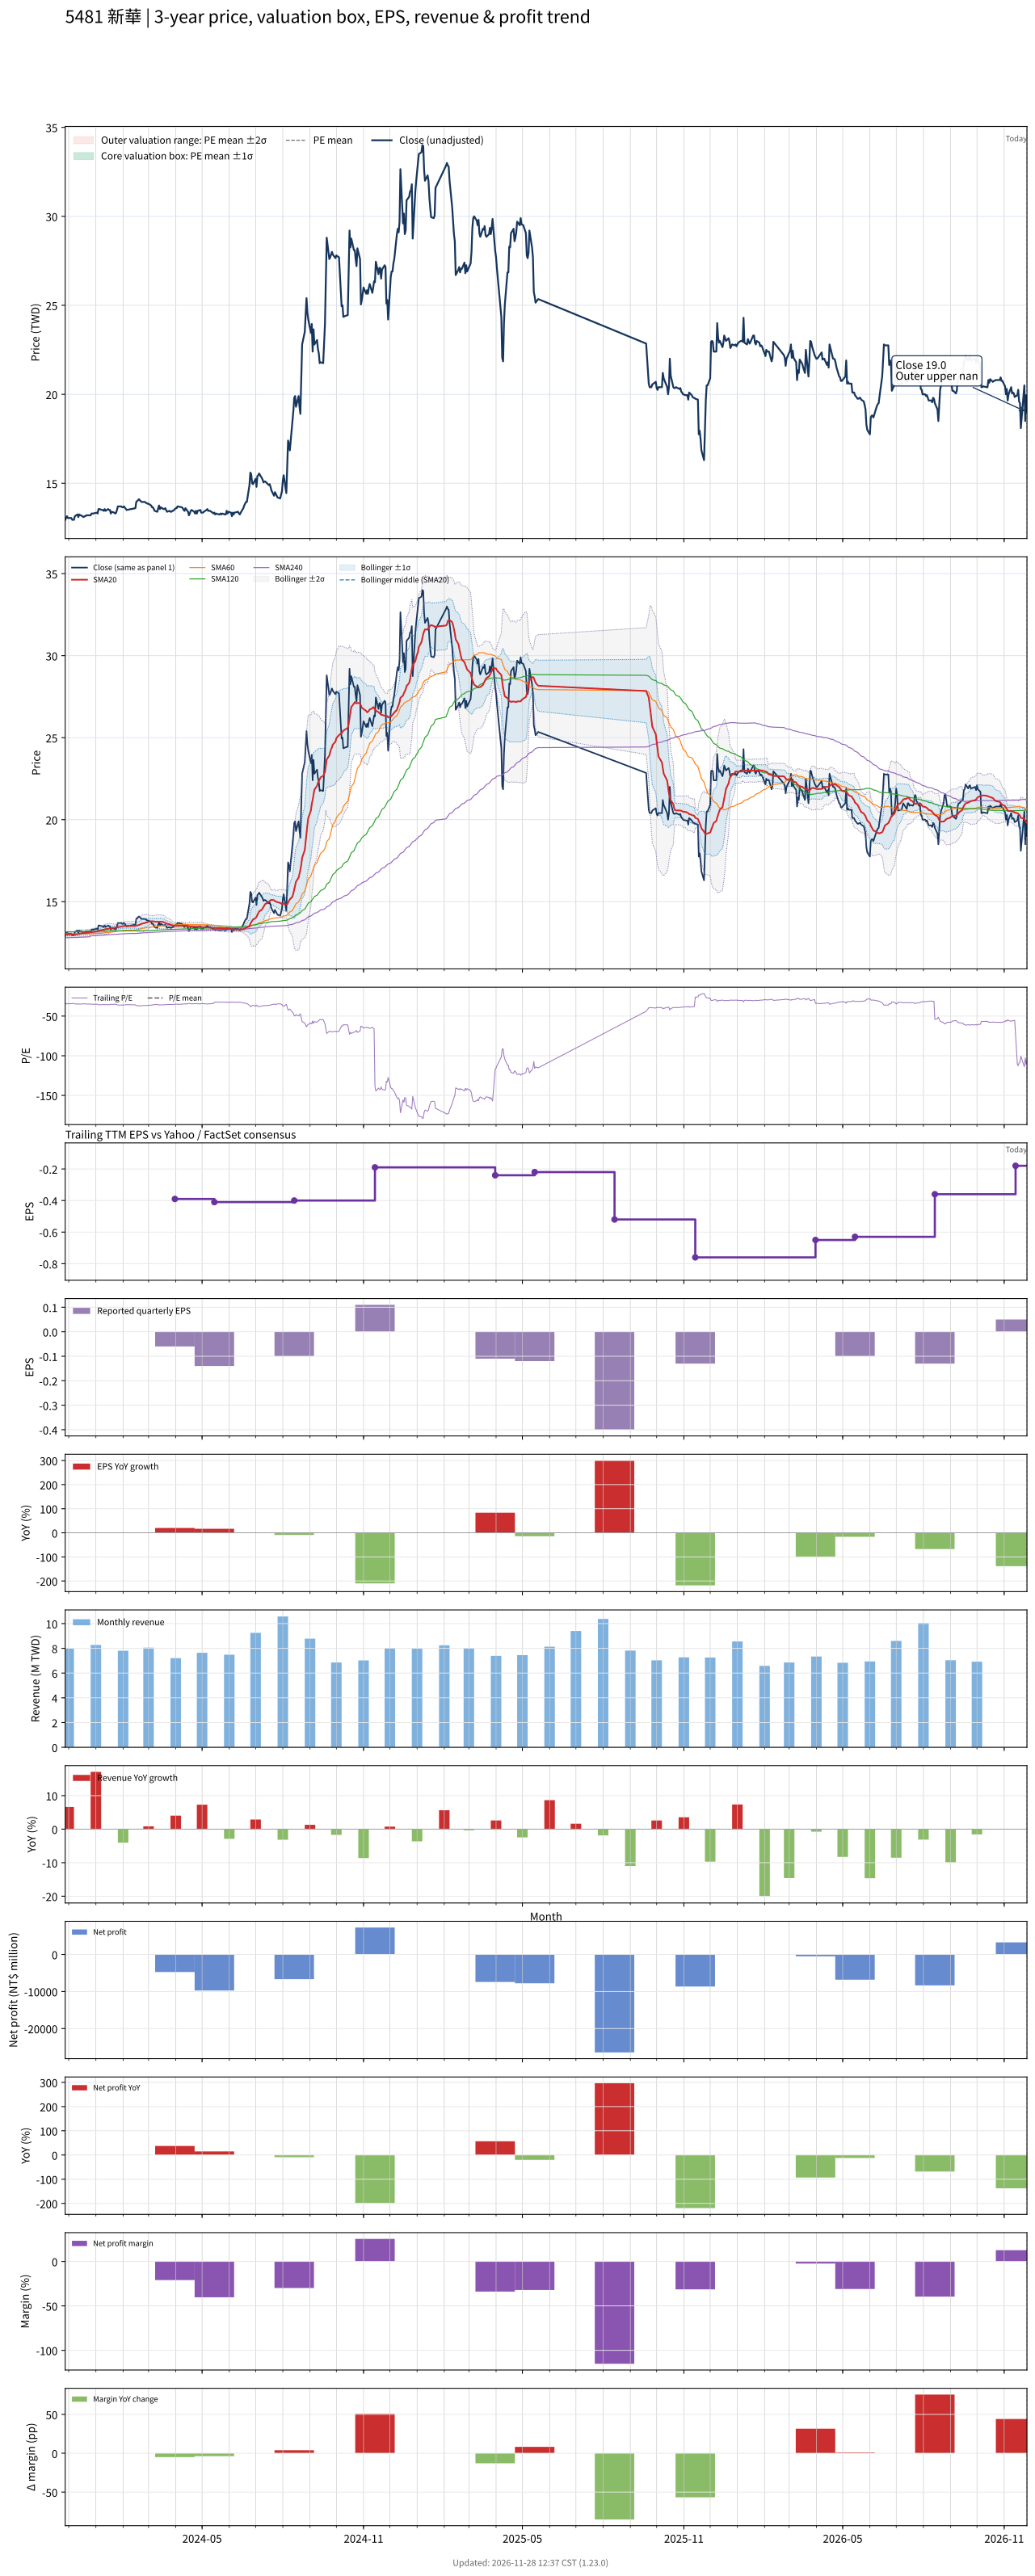

The data file committed next to this chart (first rows):
# chart-version: skill-stock-dynamic-val…
date, close, available_date, period_end, eps, ttm_eps, pe, pe_mean, pe_std, price_m2, price_m1, price_mean, price_p1, price_p2, forward_eps, forward_pe, forward_pe_mean, forward_pe_std, forward_price_m2, forward_price_m1, forward_price_mean, forward_price_p1, forward_price_p2, sma20
2023-11-27, 12.95, 2023-11-14, 2023-09-30, -0.1, -0.38, -34.08, , , , , , , , , , , , , , , , , 12.98
2023-11-28, 13.05, 2023-11-14, 2023-09-30, -0.1, -0.38, -34.34, , , , , , , , , , , , , , , , , 12.99
2023-11-29, 13.15, 2023-11-14, 2023-09-30, -0.1, -0.38, -34.61, , , , , , , , , , , , , , , , , 13.01
2023-11-30, 13.05, 2023-11-14, 2023-09-30, -0.1, -0.38, -34.34, , , , , , , , , , , , , , , , , 13
2023-12-01, 13.05, 2023-11-14, 2023-09-30, -0.1, -0.38, -34.34, , , , , , , , , , , , , , , , , 13
2023-12-04, 13.05, 2023-11-14, 2023-09-30, -0.1, -0.38, -34.34, , , , , , , , , , , , , , , , , 13
2023-12-05, 12.95, 2023-11-14, 2023-09-30, -0.1, -0.38, -34.08, , , , , , , , , , , , , , , , , 13
2023-12-06, 12.95, 2023-11-14, 2023-09-30, -0.1, -0.38, -34.08, , , , , , , , , , , , , , , , , 13
2023-12-07, 12.95, 2023-11-14, 2023-09-30, -0.1, -0.38, -34.08, , , , , , , , , , , , , , , , , 12.99
2023-12-08, 13.15, 2023-11-14, 2023-09-30, -0.1, -0.38, -34.61, , , , , , , , , , , , , , , , , 13
2023-12-11, 13.25, 2023-11-14, 2023-09-30, -0.1, -0.38, -34.87, , , , , , , , , , , , , , , , , 13.02
2023-12-12, 13.1, 2023-11-14, 2023-09-30, -0.1, -0.38, -34.47, , , , , , , , , , , , , , , , , 13.03
2023-12-13, 13.25, 2023-11-14, 2023-09-30, -0.1, -0.38, -34.87, , , , , , , , , , , , , , , , , 13.04
2023-12-14, 13.2, 2023-11-14, 2023-09-30, -0.1, -0.38, -34.74, , , , , , , , , , , , , , , , , 13.06
2023-12-15, 13.2, 2023-11-14, 2023-09-30, -0.1, -0.38, -34.74, , , , , , , , , , , , , , , , , 13.07
2023-12-18, 13.1, 2023-11-14, 2023-09-30, -0.1, -0.38, -34.47, , , , , , , , , , , , , , , , , 13.08
2023-12-19, 13.15, 2023-11-14, 2023-09-30, -0.1, -0.38, -34.61, , , , , , , , , , , , , , , , , 13.08
2023-12-20, 13.15, 2023-11-14, 2023-09-30, -0.1, -0.38, -34.61, , , , , , , , , , , , , , , , , 13.08
2023-12-21, 13.2, 2023-11-14, 2023-09-30, -0.1, -0.38, -34.74, , , , , , , , , , , , , , , , , 13.09
2023-12-22, 13.2, 2023-11-14, 2023-09-30, -0.1, -0.38, -34.74, , , , , , , , , , , , , , , , , 13.11
2023-12-25, 13.2, 2023-11-14, 2023-09-30, -0.1, -0.38, -34.74, , , , , , , , , , , , , , , , , 13.12
2023-12-26, 13.2, 2023-11-14, 2023-09-30, -0.1, -0.38, -34.74, , , , , , , , , , , , , , , , , 13.12
2023-12-27, 13.3, 2023-11-14, 2023-09-30, -0.1, -0.38, -35, , , , , , , , , , , , , , , , , 13.13
2023-12-28, 13.3, 2023-11-14, 2023-09-30, -0.1, -0.38, -35, , , , , , , , , , , , , , , , , 13.14
2023-12-29, 13.3, 2023-11-14, 2023-09-30, -0.1, -0.38, -35, , , , , , , , , , , , , , , , , 13.16
2024-01-02, 13.35, 2023-11-14, 2023-09-30, -0.1, -0.38, -35.13, , , , , , , , , , , , , , , , , 13.17
2024-01-03, 13.3, 2023-11-14, 2023-09-30, -0.1, -0.38, -35, , , , , , , , , , , , , , , , , 13.19
2024-01-04, 13.55, 2023-11-14, 2023-09-30, -0.1, -0.38, -35.66, , , , , , , , , , , , , , , , , 13.22
2024-01-05, 13.55, 2023-11-14, 2023-09-30, -0.1, -0.38, -35.66, , , , , , , , , , , , , , , , , 13.25
2024-01-08, 13.5, 2023-11-14, 2023-09-30, -0.1, -0.38, -35.53, , , , , , , , , , , , , , , , , 13.27
2024-01-09, 13.5, 2023-11-14, 2023-09-30, -0.1, -0.38, -35.53, , , , , , , , , , , , , , , , , 13.28
2024-01-10, 13.45, 2023-11-14, 2023-09-30, -0.1, -0.38, -35.39, , , , , , , , , , , , , , , , , 13.3
2024-01-11, 13.55, 2023-11-14, 2023-09-30, -0.1, -0.38, -35.66, , , , , , , , , , , , , , , , , 13.31
2024-01-12, 13.45, 2023-11-14, 2023-09-30, -0.1, -0.38, -35.39, , , , , , , , , , , , , , , , , 13.32
2024-01-15, 13.55, 2023-11-14, 2023-09-30, -0.1, -0.38, -35.66, , , , , , , , , , , , , , , , , 13.34
2024-01-16, 13.5, 2023-11-14, 2023-09-30, -0.1, -0.38, -35.53, , , , , , , , , , , , , , , , , 13.36
2024-01-17, 13.5, 2023-11-14, 2023-09-30, -0.1, -0.38, -35.53, , , , , , , , , , , , , , , , , 13.38
2024-01-18, 13.3, 2023-11-14, 2023-09-30, -0.1, -0.38, -35, , , , , , , , , , , , , , , , , 13.39
2024-01-19, 13.4, 2023-11-14, 2023-09-30, -0.1, -0.38, -35.26, , , , , , , , , , , , , , , , , 13.4
2024-01-22, 13.35, 2023-11-14, 2023-09-30, -0.1, -0.38, -35.13, , , , , , , , , , , , , , , , , 13.4
2024-01-23, 13.3, 2023-11-14, 2023-09-30, -0.1, -0.38, -35, , , , , , , , , , , , , , , , , 13.41
2024-01-24, 13.35, 2023-11-14, 2023-09-30, -0.1, -0.38, -35.13, , , , , , , , , , , , , , , , , 13.42
2024-01-25, 13.5, 2023-11-14, 2023-09-30, -0.1, -0.38, -35.53, , , , , , , , , , , , , , , , , 13.43
2024-01-26, 13.7, 2023-11-14, 2023-09-30, -0.1, -0.38, -36.05, , , , , , , , , , , , , , , , , 13.45
2024-01-29, 13.7, 2023-11-14, 2023-09-30, -0.1, -0.38, -36.05, , , , , , , , , , , , , , , , , 13.47
2024-01-30, 13.7, 2023-11-14, 2023-09-30, -0.1, -0.38, -36.05, , , , , , , , , , , , , , , , , 13.48
2024-01-31, 13.65, 2023-11-14, 2023-09-30, -0.1, -0.38, -35.92, , , , , , , , , , , , , , , , , 13.5
2024-02-01, 13.65, 2023-11-14, 2023-09-30, -0.1, -0.38, -35.92, , , , , , , , , , , , , , , , , 13.51
2024-02-02, 13.7, 2023-11-14, 2023-09-30, -0.1, -0.38, -36.05, , , , , , , , , , , , , , , , , 13.52
2024-02-05, 13.5, 2023-11-14, 2023-09-30, -0.1, -0.38, -35.53, , , , , , , , , , , , , , , , , 13.52
2024-02-15, 13.6, 2023-11-14, 2023-09-30, -0.1, -0.38, -35.79, , , , , , , , , , , , , , , , , 13.52
2024-02-16, 13.95, 2023-11-14, 2023-09-30, -0.1, -0.38, -36.71, , , , , , , , , , , , , , , , , 13.54
2024-02-19, 14.1, 2023-11-14, 2023-09-30, -0.1, -0.38, -37.11, , , , , , , , , , , , , , , , , 13.57
2024-02-20, 14.05, 2023-11-14, 2023-09-30, -0.1, -0.38, -36.97, , , , , , , , , , , , , , , , , 13.6
2024-02-21, 14, 2023-11-14, 2023-09-30, -0.1, -0.38, -36.84, , , , , , , , , , , , , , , , , 13.62
2024-02-22, 13.95, 2023-11-14, 2023-09-30, -0.1, -0.38, -36.71, , , , , , , , , , , , , , , , , 13.65
2024-02-23, 13.95, 2023-11-14, 2023-09-30, -0.1, -0.38, -36.71, , , , , , , , , , , , , , , , , 13.67
2024-02-26, 13.95, 2023-11-14, 2023-09-30, -0.1, -0.38, -36.71, , , , , , , , , , , , , , , , , 13.7
2024-02-27, 13.9, 2023-11-14, 2023-09-30, -0.1, -0.38, -36.58, , , , , , , , , , , , , , , , , 13.73
... 582 more rows
